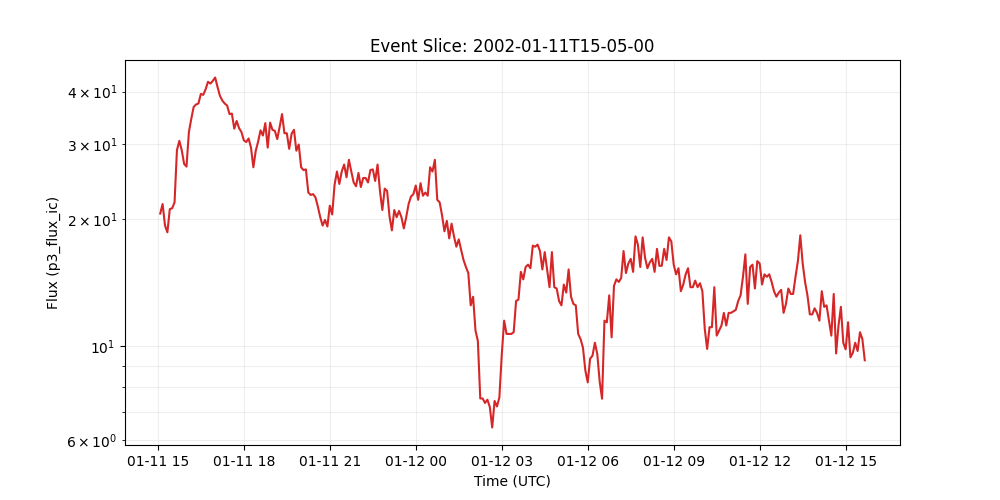

The file beside this chart, header and first rows:
time_tag, p3_flux_ic
2002-01-11 15:05:00, 20.6
2002-01-11 15:10:00, 21.7
2002-01-11 15:15:00, 19.3
2002-01-11 15:20:00, 18.6
2002-01-11 15:25:00, 21.1
2002-01-11 15:30:00, 21.2
2002-01-11 15:35:00, 21.9
2002-01-11 15:40:00, 29.1
2002-01-11 15:45:00, 30.6
2002-01-11 15:50:00, 29.1
2002-01-11 15:55:00, 27.0
2002-01-11 16:00:00, 26.6
2002-01-11 16:05:00, 32.1
2002-01-11 16:10:00, 34.5
2002-01-11 16:15:00, 36.8
2002-01-11 16:20:00, 37.3
2002-01-11 16:25:00, 37.5
2002-01-11 16:30:00, 39.5
2002-01-11 16:35:00, 39.3
2002-01-11 16:40:00, 40.5
2002-01-11 16:45:00, 42.2
2002-01-11 16:50:00, 41.8
2002-01-11 16:55:00, 42.4
2002-01-11 17:00:00, 43.2
2002-01-11 17:05:00, 41.0
2002-01-11 17:10:00, 39.1
2002-01-11 17:15:00, 38.1
2002-01-11 17:20:00, 37.5
2002-01-11 17:25:00, 37.1
2002-01-11 17:30:00, 35.4
2002-01-11 17:35:00, 35.5
2002-01-11 17:40:00, 32.7
2002-01-11 17:45:00, 34.1
2002-01-11 17:50:00, 32.8
2002-01-11 17:55:00, 32.1
2002-01-11 18:00:00, 30.7
2002-01-11 18:05:00, 30.4
2002-01-11 18:10:00, 31.0
2002-01-11 18:15:00, 29.5
2002-01-11 18:20:00, 26.5
2002-01-11 18:25:00, 29.0
2002-01-11 18:30:00, 30.5
2002-01-11 18:35:00, 32.4
2002-01-11 18:40:00, 31.5
2002-01-11 18:45:00, 33.7
2002-01-11 18:50:00, 29.5
2002-01-11 18:55:00, 33.8
2002-01-11 19:00:00, 32.5
2002-01-11 19:05:00, 32.3
2002-01-11 19:10:00, 30.9
2002-01-11 19:15:00, 33.0
2002-01-11 19:20:00, 35.4
2002-01-11 19:25:00, 31.9
2002-01-11 19:30:00, 31.9
2002-01-11 19:35:00, 29.3
2002-01-11 19:40:00, 31.8
2002-01-11 19:45:00, 32.5
2002-01-11 19:50:00, 29.0
2002-01-11 19:55:00, 30.0
2002-01-11 20:00:00, 26.5
... 236 more rows
